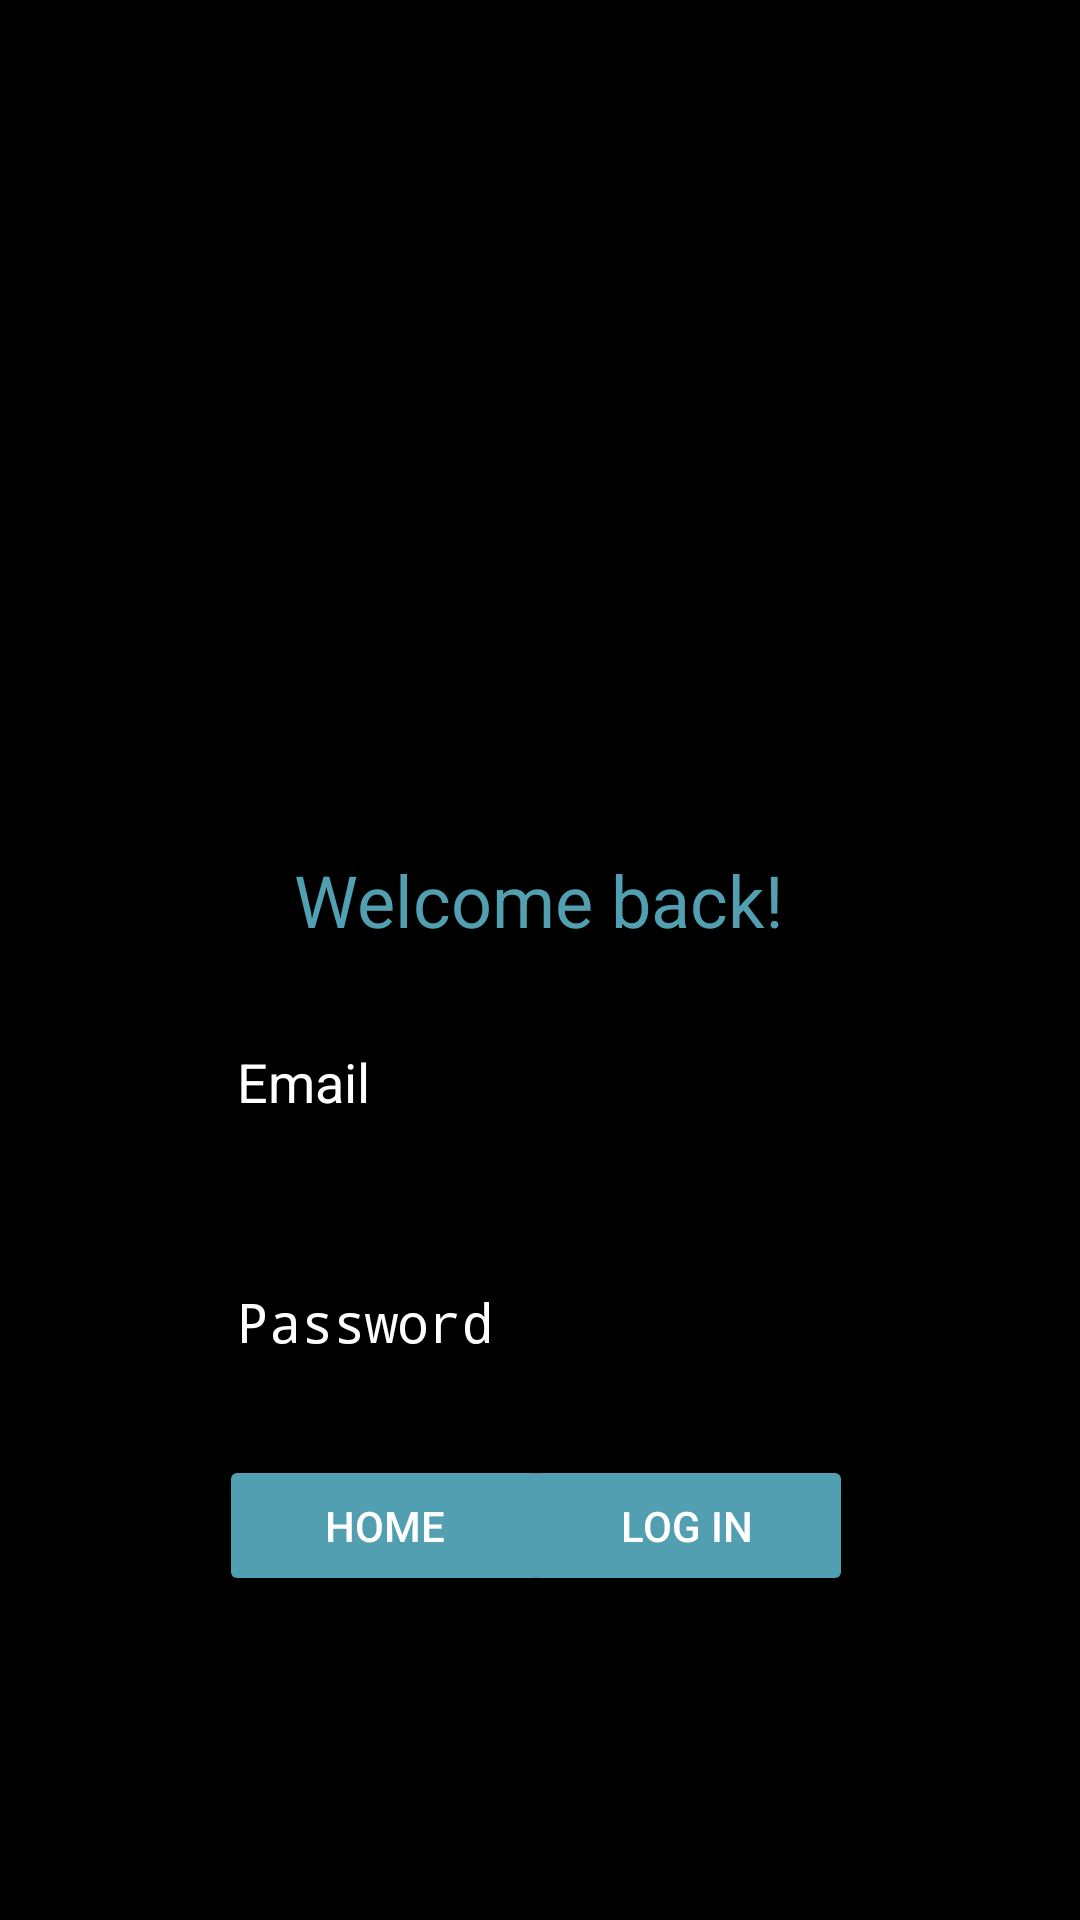

Write the Android layout XML for this screen, with the resource values it uses.
<!-- AndroidManifest.xml: activity theme Theme.AppCompat.Light.NoActionBar -->
<!-- res/layout/activity_login.xml -->
<?xml version="1.0" encoding="utf-8"?>
<androidx.constraintlayout.widget.ConstraintLayout xmlns:android="http://schemas.android.com/apk/res/android"
    xmlns:app="http://schemas.android.com/apk/res-auto"
    xmlns:tools="http://schemas.android.com/tools"
    android:layout_width="match_parent"
    android:layout_height="match_parent"
    android:background="#000000"
    tools:context=".LoginActivity">

    <TextView
        android:id="@+id/textView4"
        android:layout_width="wrap_content"
        android:layout_height="wrap_content"
        android:text="Welcome back!"
        android:textColor="#519FB1"
        android:textSize="24sp"
        app:layout_constraintBottom_toBottomOf="parent"
        app:layout_constraintEnd_toEndOf="parent"
        app:layout_constraintHorizontal_bias="0.498"
        app:layout_constraintStart_toStartOf="parent"
        app:layout_constraintTop_toTopOf="parent"
        app:layout_constraintVertical_bias="0.467" />

    <EditText
        android:id="@+id/id_email"
        android:layout_width="wrap_content"
        android:layout_height="wrap_content"
        android:ems="10"
        android:hint="Email"
        android:inputType="textEmailAddress"
        android:textColor="#519FB1"
        android:textColorHint="#FFFFFF"
        app:layout_constraintBottom_toBottomOf="parent"
        app:layout_constraintEnd_toEndOf="parent"
        app:layout_constraintStart_toStartOf="parent"
        app:layout_constraintTop_toTopOf="parent"
        app:layout_constraintVertical_bias="0.565" />

    <Button
        android:id="@+id/id_goback"
        android:layout_width="111dp"
        android:layout_height="47dp"
        android:backgroundTint="#519FB1"
        android:onClick="goToMain"
        android:text="HOME"
        android:textColor="#FFFFFF"
        app:layout_constraintBottom_toBottomOf="parent"
        app:layout_constraintEnd_toEndOf="parent"
        app:layout_constraintHorizontal_bias="0.293"
        app:layout_constraintStart_toStartOf="parent"
        app:layout_constraintTop_toTopOf="parent"
        app:layout_constraintVertical_bias="0.818" />

    <EditText
        android:id="@+id/id_pass"
        android:layout_width="wrap_content"
        android:layout_height="wrap_content"
        android:ems="10"
        android:hint="Password"
        android:inputType="textPassword"
        android:textColor="#519FB1"
        android:textColorHint="#FFFFFF"
        app:layout_constraintBottom_toBottomOf="parent"
        app:layout_constraintEnd_toEndOf="parent"
        app:layout_constraintStart_toStartOf="parent"
        app:layout_constraintTop_toTopOf="parent"
        app:layout_constraintVertical_bias="0.699" />

    <Button
        android:id="@+id/id_enter"
        android:layout_width="111dp"
        android:layout_height="47dp"
        android:backgroundTint="#519FB1"
        android:onClick="goToOrder"
        android:text="Log in"
        android:textColor="#FFFFFF"
        app:layout_constraintBottom_toBottomOf="parent"
        app:layout_constraintEnd_toEndOf="parent"
        app:layout_constraintHorizontal_bias="0.696"
        app:layout_constraintStart_toStartOf="parent"
        app:layout_constraintTop_toTopOf="parent"
        app:layout_constraintVertical_bias="0.818" />

    <ImageView
        android:id="@+id/imageView"
        android:layout_width="293dp"
        android:layout_height="233dp"
        app:layout_constraintBottom_toBottomOf="parent"
        app:layout_constraintEnd_toEndOf="parent"
        app:layout_constraintStart_toStartOf="parent"
        app:layout_constraintTop_toTopOf="parent"
        app:layout_constraintVertical_bias="0.142"
        app:srcCompat="@drawable/hogo" />

</androidx.constraintlayout.widget.ConstraintLayout>
<!-- resources referenced by this layout -->
<resources>
  <!-- drawable hogo: png bitmap (drawable, 39384 bytes) -->
</resources>
